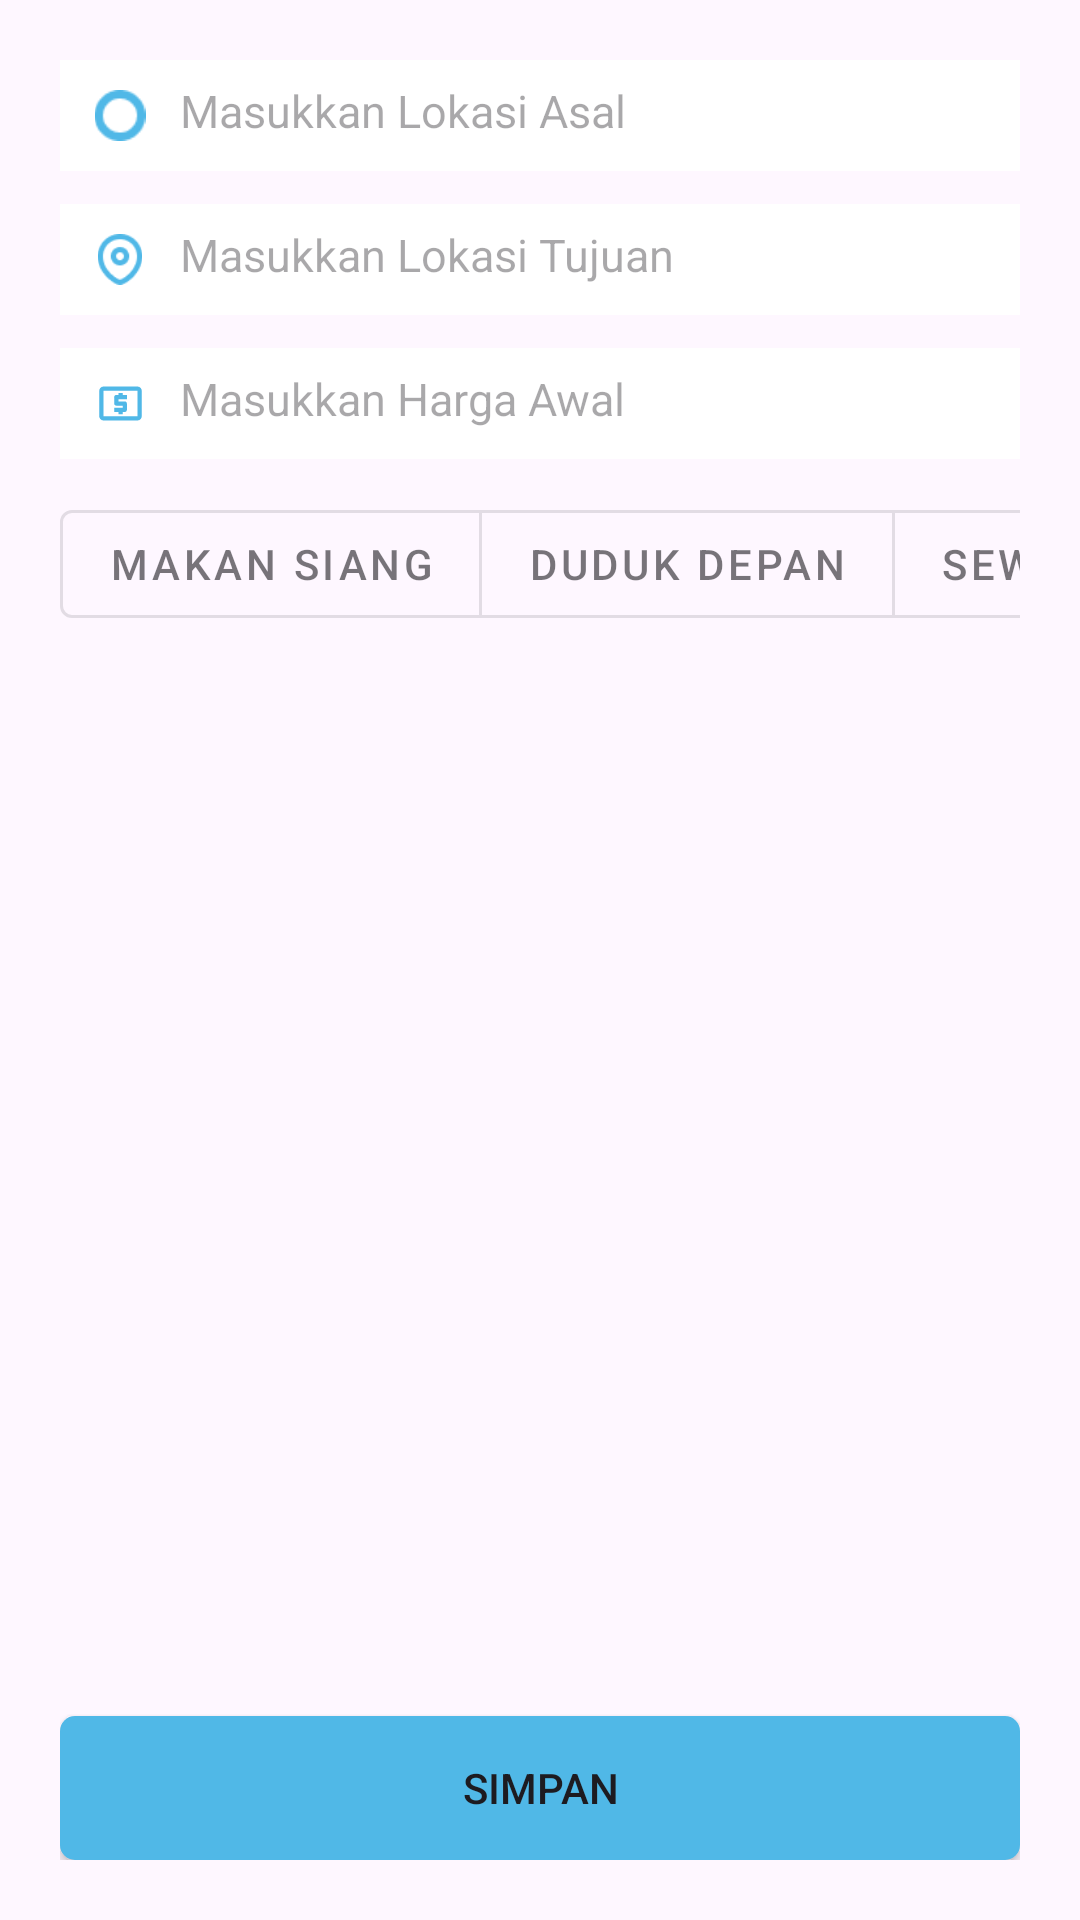

Produce the Android XML layout that renders to this screen, including the resource entries it uses.
<!-- AndroidManifest.xml: application theme Theme.TugasUAS -->
<!-- res/layout/fragment_edit.xml -->
<?xml version="1.0" encoding="utf-8"?>
<androidx.constraintlayout.widget.ConstraintLayout xmlns:android="http://schemas.android.com/apk/res/android"
    xmlns:tools="http://schemas.android.com/tools"
    android:layout_width="match_parent"
    android:layout_height="match_parent"
    xmlns:app="http://schemas.android.com/apk/res-auto"
    tools:context=".admin.EditFragment"
    android:padding="20dp">

    
    <LinearLayout
        android:id="@+id/linearLayout4"
        android:layout_width="match_parent"
        android:layout_height="37dp"
        android:background="@color/white"
        android:gravity="center_vertical"
        android:orientation="horizontal"
        android:padding="10dp"
        app:layout_constraintTop_toTopOf="parent">

        <ImageView
            android:layout_width="20dp"
            android:layout_height="wrap_content"
            android:src="@drawable/icon_pin_start" />

        <EditText
            android:id="@+id/edt_stasiun_asal"
            android:layout_width="match_parent"
            android:layout_height="match_parent"
            android:background="@drawable/rounded_edit_text"
            android:hint="Masukkan Lokasi Asal"
            android:paddingLeft="10dp"
            android:textSize="15dp" />
    </LinearLayout>

    <LinearLayout
        android:id="@+id/linearLayout3"
        android:layout_width="match_parent"
        android:layout_height="37dp"
        android:background="@color/white"
        android:gravity="center_vertical"
        android:orientation="horizontal"
        android:padding="10dp"
        app:layout_constraintTop_toBottomOf="@+id/linearLayout4"
        android:layout_marginTop="11dp">

        <ImageView
            android:layout_width="20dp"
            android:layout_height="wrap_content"
            android:src="@drawable/icon_pin_end" />

        <EditText
            android:id="@+id/edt_stasiun_tujuan"
            android:layout_width="match_parent"
            android:layout_height="wrap_content"
            android:background="@drawable/rounded_edit_text"
            android:hint="Masukkan Lokasi Tujuan"
            android:paddingLeft="10dp"
            android:textSize="15dp" />
    </LinearLayout>

    <LinearLayout
        android:id="@+id/linearLayout5"
        android:layout_width="match_parent"
        android:layout_height="37dp"
        android:background="@color/white"
        android:gravity="center_vertical"
        android:orientation="horizontal"
        android:padding="10dp"
        android:layout_marginTop="11dp"
        app:layout_constraintTop_toBottomOf="@+id/linearLayout3"
        tools:layout_editor_absoluteX="20dp">

        <ImageView
            android:layout_width="20dp"
            android:layout_height="wrap_content"
            android:src="@drawable/baseline_local_atm_24" />

        <EditText
            android:id="@+id/edt_harga"
            android:layout_width="match_parent"
            android:layout_height="wrap_content"
            android:background="@drawable/rounded_edit_text"
            android:hint="Masukkan Harga Awal"
            android:paddingLeft="10dp"
            android:textSize="15dp" />
    </LinearLayout>

    <HorizontalScrollView
        android:id="@+id/horizontalScrollView"
        android:layout_width="wrap_content"
        android:layout_height="wrap_content"
        android:scrollbars="none"
        android:layout_marginTop="11dp"
        app:layout_constraintStart_toStartOf="@+id/linearLayout5"
        app:layout_constraintTop_toBottomOf="@+id/linearLayout5">

        <com.google.android.material.button.MaterialButtonToggleGroup
            android:id="@+id/toggleButtonGroup"
            android:layout_width="wrap_content"
            android:layout_height="wrap_content"
            app:singleSelection="false">

            <com.google.android.material.button.MaterialButton
                android:id="@+id/buttonMakanSiang"
                style="@style/Widget.MaterialComponents.Button.OutlinedButton"
                android:layout_width="wrap_content"
                android:layout_height="wrap_content"
                android:text="Makan Siang" />

            <com.google.android.material.button.MaterialButton
                android:id="@+id/buttonDudukDepan"
                style="@style/Widget.MaterialComponents.Button.OutlinedButton"
                android:layout_width="wrap_content"
                android:layout_height="wrap_content"
                android:text="Duduk Depan" />

            <com.google.android.material.button.MaterialButton
                android:id="@+id/buttonSewaPorter"
                style="@style/Widget.MaterialComponents.Button.OutlinedButton"
                android:layout_width="wrap_content"
                android:layout_height="wrap_content"
                android:text="Sewa Porter" />

            <com.google.android.material.button.MaterialButton
                android:id="@+id/buttonTaksiHotel"
                style="@style/Widget.MaterialComponents.Button.OutlinedButton"
                android:layout_width="wrap_content"
                android:layout_height="wrap_content"
                android:text="Taksi ke Hotel" />

            <com.google.android.material.button.MaterialButton
                android:id="@+id/buttonBagasiKoper"
                style="@style/Widget.MaterialComponents.Button.OutlinedButton"
                android:layout_width="wrap_content"
                android:layout_height="wrap_content"
                android:text="Bagasi Koper" />

            <com.google.android.material.button.MaterialButton
                android:id="@+id/buttonDudukSendiri"
                style="@style/Widget.MaterialComponents.Button.OutlinedButton"
                android:layout_width="wrap_content"
                android:layout_height="wrap_content"
                android:text="Duduk Sendiri" />

            <com.google.android.material.button.MaterialButton
                android:id="@+id/buttonExtraSnack"
                style="@style/Widget.MaterialComponents.Button.OutlinedButton"
                android:layout_width="wrap_content"
                android:layout_height="wrap_content"
                android:text="Extra Snack" />
        </com.google.android.material.button.MaterialButtonToggleGroup>
    </HorizontalScrollView>

    <Button
        android:id="@+id/btn_simpan"
        android:layout_width="match_parent"
        android:layout_height="wrap_content"
        android:background="@drawable/rounded_button"
        android:text="Simpan"
        app:layout_constraintBottom_toBottomOf="parent"
        tools:layout_editor_absoluteX="20dp" />

</androidx.constraintlayout.widget.ConstraintLayout>
<!-- resources referenced by this layout -->
<resources>
  <color name="white">#FFFFFFFF</color>
  <!-- drawable baseline_local_atm_24 (drawable) -->
  <vector android:height="20dp" android:tint="@color/sky_blue"
      android:viewportHeight="24" android:viewportWidth="24"
      android:width="20dp" xmlns:android="http://schemas.android.com/apk/res/android">
      <path android:fillColor="@android:color/white" android:pathData="M11,17h2v-1h1c0.55,0 1,-0.45 1,-1v-3c0,-0.55 -0.45,-1 -1,-1h-3v-1h4L15,8h-2L13,7h-2v1h-1c-0.55,0 -1,0.45 -1,1v3c0,0.55 0.45,1 1,1h3v1L9,14v2h2v1zM20,4L4,4c-1.11,0 -1.99,0.89 -1.99,2L2,18c0,1.11 0.89,2 2,2h16c1.11,0 2,-0.89 2,-2L22,6c0,-1.11 -0.89,-2 -2,-2zM20,18L4,18L4,6h16v12z"/>
  </vector>
  <!-- drawable icon_pin_end: png bitmap (drawable, 1193 bytes) -->
  <!-- drawable icon_pin_start: png bitmap (drawable, 862 bytes) -->
  <!-- drawable rounded_button (drawable) -->
  <?xml version="1.0" encoding="utf-8"?>
  <selector xmlns:android="http://schemas.android.com/apk/res/android">
      <item>
          <shape android:shape="rectangle">
              <solid android:color="#50B8E7"/>
              <corners android:radius="5dp"/>
          </shape>
      </item>
  </selector>
  <style name="Theme.TugasUAS" parent="Base.Theme.TugasUAS" />
  <color name="sky_blue">#50B8E7</color>
  <style name="Base.Theme.TugasUAS" parent="Theme.Material3.Light">
          
           <item name="colorPrimary">#50B8E7</item>
      </style>
</resources>
